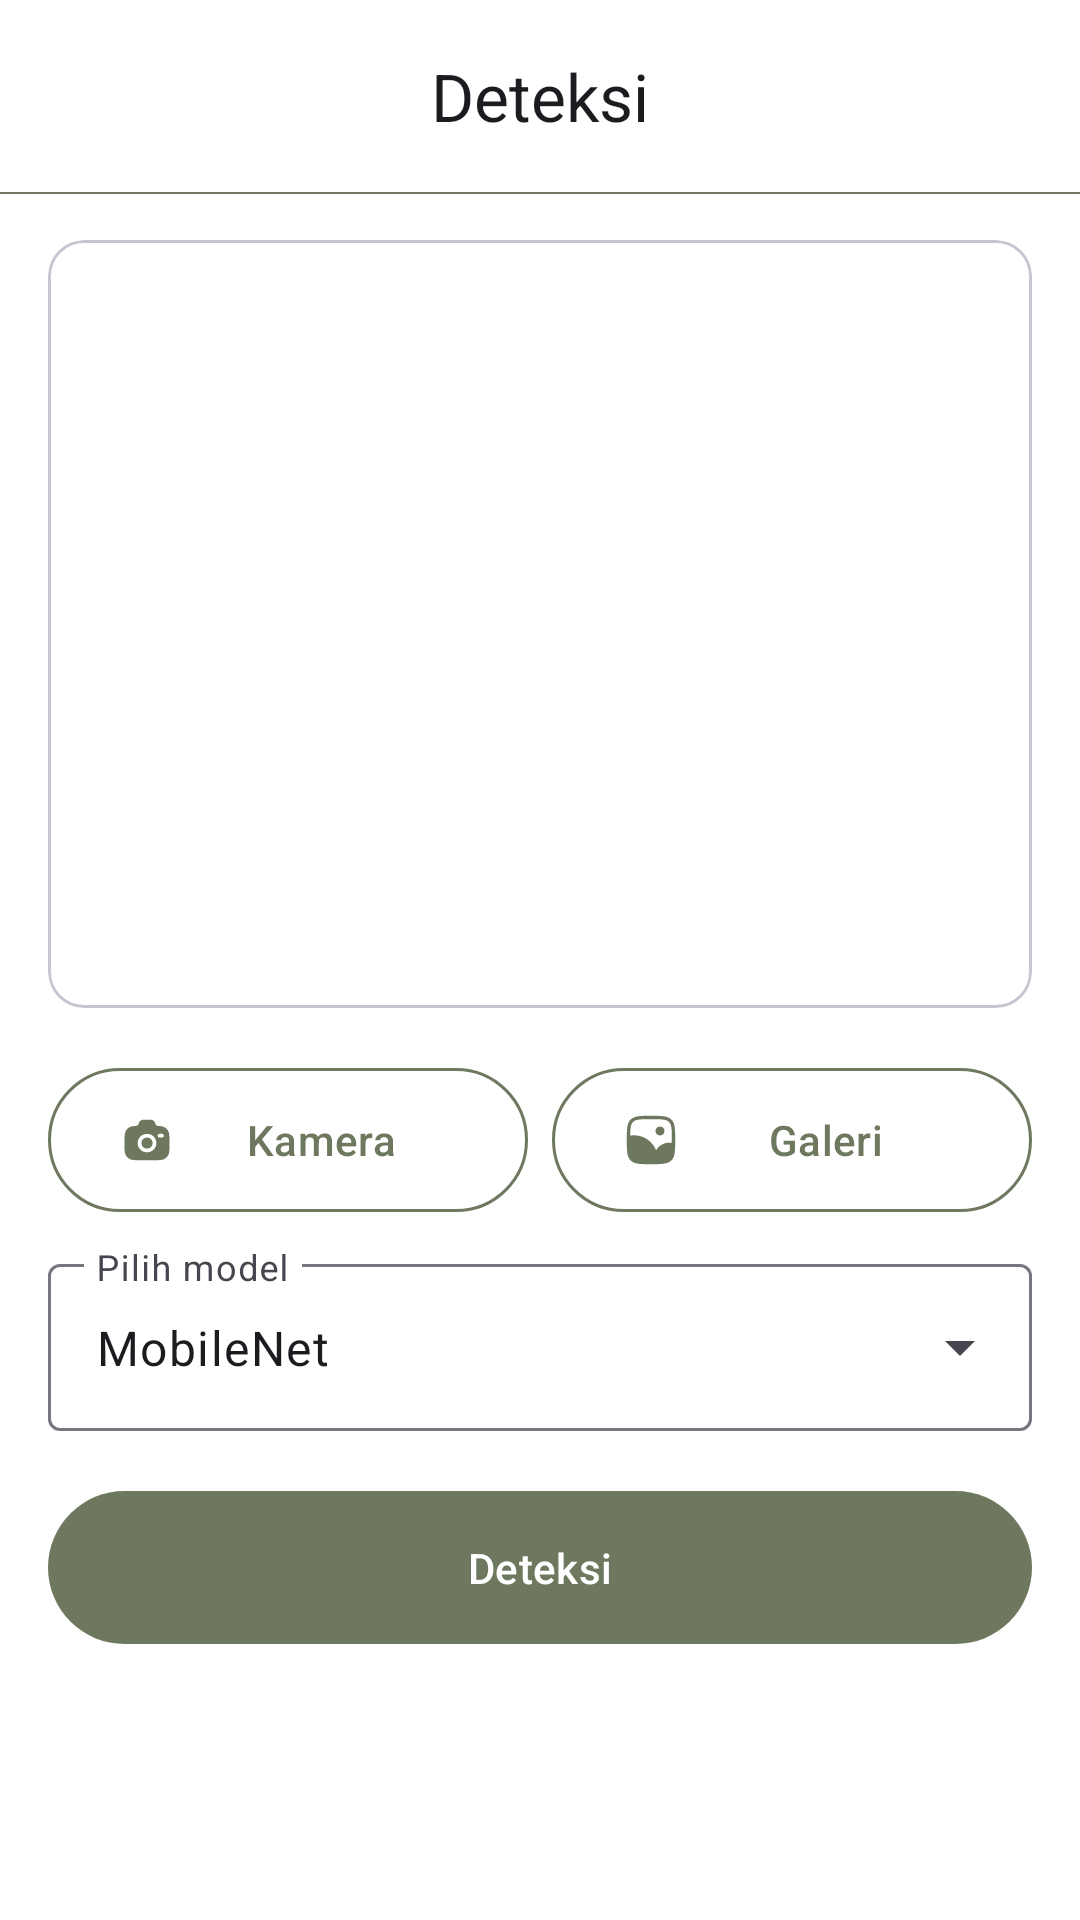

Layout XML and referenced resources for this Android screen:
<!-- AndroidManifest.xml: application theme Theme.PenyakitDaunJagung -->
<!-- res/layout/activity_detection.xml -->
<?xml version="1.0" encoding="utf-8"?>
<androidx.constraintlayout.widget.ConstraintLayout xmlns:android="http://schemas.android.com/apk/res/android"
    xmlns:app="http://schemas.android.com/apk/res-auto"
    xmlns:tools="http://schemas.android.com/tools"
    android:layout_width="match_parent"
    android:layout_height="match_parent"
    tools:context=".ui.detection.DetectionActivity">

    <com.google.android.material.appbar.MaterialToolbar
        android:id="@+id/toolbar"
        android:layout_width="match_parent"
        android:layout_height="wrap_content"
        app:title="Deteksi"
        app:titleCentered="true"
        app:layout_constraintTop_toTopOf="parent"
        app:layout_constraintStart_toStartOf="parent"
        app:layout_constraintEnd_toEndOf="parent" />

    <com.google.android.material.divider.MaterialDivider
        android:layout_width="0dp"
        android:layout_height="wrap_content"
        app:dividerColor="@color/primary"
        app:dividerThickness="0.5dp"
        app:layout_constraintTop_toBottomOf="@id/toolbar"
        app:layout_constraintStart_toStartOf="parent"
        app:layout_constraintEnd_toEndOf="parent" />

    <com.google.android.material.card.MaterialCardView
        android:id="@+id/card"
        android:layout_width="0dp"
        android:layout_height="wrap_content"
        android:layout_margin="16dp"
        app:layout_constraintTop_toBottomOf="@id/toolbar"
        app:layout_constraintStart_toStartOf="parent"
        app:layout_constraintEnd_toEndOf="parent">

        <ImageView
            android:id="@+id/iv_classify"
            android:layout_width="match_parent"
            android:layout_height="256dp"
            android:scaleType="centerCrop"
            android:src="@drawable/placeholder"/>

    </com.google.android.material.card.MaterialCardView>

    <com.google.android.material.button.MaterialButton
        android:id="@+id/btn_camera"
        android:layout_width="0dp"
        android:layout_height="56dp"
        android:layout_marginTop="16dp"
        android:layout_marginEnd="4dp"
        android:text="Kamera"
        app:iconTint="@color/primary"
        app:strokeColor="@color/primary"
        android:textColor="@color/primary"
        app:icon="@drawable/ic_camera"
        style="@style/Widget.Material3.Button.OutlinedButton"
        app:layout_constraintEnd_toStartOf="@id/btn_gallery"
        app:layout_constraintTop_toBottomOf="@id/card"
        app:layout_constraintStart_toStartOf="@id/card" />

    <com.google.android.material.button.MaterialButton
        android:id="@+id/btn_gallery"
        android:layout_width="0dp"
        android:layout_height="56dp"
        android:layout_marginStart="4dp"
        android:text="Galeri"
        android:textColor="@color/primary"
        app:iconTint="@color/primary"
        app:icon="@drawable/ic_gallery"
        app:strokeColor="@color/primary"
        style="@style/Widget.Material3.Button.OutlinedButton"
        app:layout_constraintTop_toTopOf="@id/btn_camera"
        app:layout_constraintEnd_toEndOf="@id/card"
        app:layout_constraintStart_toEndOf="@id/btn_camera"
        app:layout_constraintBottom_toBottomOf="@id/btn_camera" />

    <com.google.android.material.textfield.TextInputLayout
        android:id="@+id/il_model"
        android:layout_width="match_parent"
        android:layout_height="wrap_content"
        android:layout_marginTop="8dp"
        android:hint="Pilih model"
        android:layout_marginHorizontal="16dp"
        style="@style/Widget.Material3.TextInputLayout.OutlinedBox.ExposedDropdownMenu"
        app:layout_constraintTop_toBottomOf="@id/btn_camera"
        app:layout_constraintStart_toStartOf="parent"
        app:layout_constraintEnd_toEndOf="parent">

        <com.google.android.material.textfield.MaterialAutoCompleteTextView
            android:layout_width="match_parent"
            android:layout_height="wrap_content"
            android:inputType="none"
            android:id="@+id/dropdown_model"
            android:text="MobileNet"/>

    </com.google.android.material.textfield.TextInputLayout>

    <com.google.android.material.button.MaterialButton
        android:id="@+id/btn_detect"
        android:layout_width="0dp"
        android:layout_height="wrap_content"
        android:layout_marginTop="16dp"
        android:text="Deteksi"
        android:paddingVertical="16dp"
        app:layout_constraintTop_toBottomOf="@id/il_model"
        app:layout_constraintStart_toStartOf="@id/btn_camera"
        app:layout_constraintEnd_toEndOf="@id/btn_gallery" />

</androidx.constraintlayout.widget.ConstraintLayout>
<!-- resources referenced by this layout -->
<resources>
  <color name="primary">#FF6E785E</color>
  <!-- drawable ic_camera (drawable) -->
  <vector xmlns:android="http://schemas.android.com/apk/res/android"
      android:width="48dp"
      android:height="48dp"
      android:viewportWidth="48"
      android:viewportHeight="48">
    <path
        android:pathData="M19.556,42H28.444C34.687,42 37.808,42 40.05,40.529C41.02,39.892 41.853,39.074 42.502,38.121C44,35.92 44,32.856 44,26.727C44,20.599 44,17.534 42.502,15.333C41.853,14.38 41.02,13.562 40.05,12.925C38.609,11.98 36.805,11.642 34.044,11.522C32.726,11.522 31.592,10.541 31.333,9.273C30.946,7.37 29.244,6 27.267,6H20.733C18.756,6 17.054,7.37 16.667,9.273C16.408,10.541 15.274,11.522 13.956,11.522C11.195,11.642 9.391,11.98 7.95,12.925C6.98,13.562 6.147,14.38 5.498,15.333C4,17.534 4,20.599 4,26.727C4,32.856 4,35.92 5.498,38.121C6.147,39.074 6.98,39.892 7.95,40.529C10.193,42 13.314,42 19.556,42ZM24,18.545C19.398,18.545 15.667,22.209 15.667,26.727C15.667,31.246 19.398,34.909 24,34.909C28.602,34.909 32.333,31.246 32.333,26.727C32.333,22.209 28.602,18.545 24,18.545ZM24,21.818C21.239,21.818 19,24.016 19,26.727C19,29.438 21.239,31.636 24,31.636C26.761,31.636 29,29.438 29,26.727C29,24.016 26.761,21.818 24,21.818ZM33.444,20.182C33.444,19.278 34.191,18.545 35.111,18.545H37.333C38.254,18.545 39,19.278 39,20.182C39,21.086 38.254,21.818 37.333,21.818H35.111C34.191,21.818 33.444,21.086 33.444,20.182Z"
        android:fillColor="#4CAF4E"
        android:fillType="evenOdd"/>
  </vector>
  <!-- drawable ic_gallery (drawable) -->
  <vector android:height="48dp" android:viewportHeight="24"
      android:viewportWidth="24" android:width="48dp" xmlns:android="http://schemas.android.com/apk/res/android">
      <path android:fillColor="#1C274C" android:pathData="M18,8C18,9.105 17.105,10 16,10C14.895,10 14,9.105 14,8C14,6.895 14.895,6 16,6C17.105,6 18,6.895 18,8Z"/>
      <path android:fillColor="#1C274C" android:fillType="evenOdd" android:pathData="M12.057,1.25H11.943C9.634,1.25 7.825,1.25 6.414,1.44C4.969,1.634 3.829,2.039 2.934,2.934C2.039,3.829 1.634,4.969 1.44,6.414C1.25,7.825 1.25,9.634 1.25,11.943V12.057C1.25,14.366 1.25,16.175 1.44,17.586C1.634,19.031 2.039,20.171 2.934,21.066C3.829,21.961 4.969,22.366 6.414,22.56C7.825,22.75 9.634,22.75 11.943,22.75H12.057C14.366,22.75 16.175,22.75 17.586,22.56C19.031,22.366 20.171,21.961 21.066,21.066C21.961,20.171 22.366,19.031 22.56,17.586C22.75,16.175 22.75,14.366 22.75,12.057V11.943C22.75,9.634 22.75,7.825 22.56,6.414C22.366,4.969 21.961,3.829 21.066,2.934C20.171,2.039 19.031,1.634 17.586,1.44C16.175,1.25 14.366,1.25 12.057,1.25ZM3.995,3.995C4.564,3.425 5.335,3.098 6.614,2.926C7.914,2.752 9.622,2.75 12,2.75C14.378,2.75 16.086,2.752 17.386,2.926C18.665,3.098 19.435,3.425 20.005,3.995C20.575,4.564 20.902,5.335 21.074,6.614C21.248,7.914 21.25,9.622 21.25,12C21.25,12.45 21.25,12.876 21.249,13.28L21.027,13.25C18.183,12.856 15.58,14.334 14.255,16.563C12.546,12.238 8.028,9.288 2.981,10.013L2.755,10.045C2.766,8.64 2.804,7.526 2.926,6.614C3.098,5.335 3.425,4.564 3.995,3.995Z"/>
  </vector>
  <style name="Theme.PenyakitDaunJagung" parent="Base.Theme.PenyakitDaunJagung" />
  <style name="Base.Theme.PenyakitDaunJagung" parent="Theme.Material3.Light.NoActionBar">
          
           <item name="colorPrimary">@color/primary</item>
          <item name="android:statusBarColor">@color/white</item>
          <item name="android:windowLightStatusBar">true</item>
          <item name="colorSurface">@color/white</item>
          <item name="android:colorBackground">@color/white</item>
      </style>
  <color name="white">#FFFFFFFF</color>
</resources>
